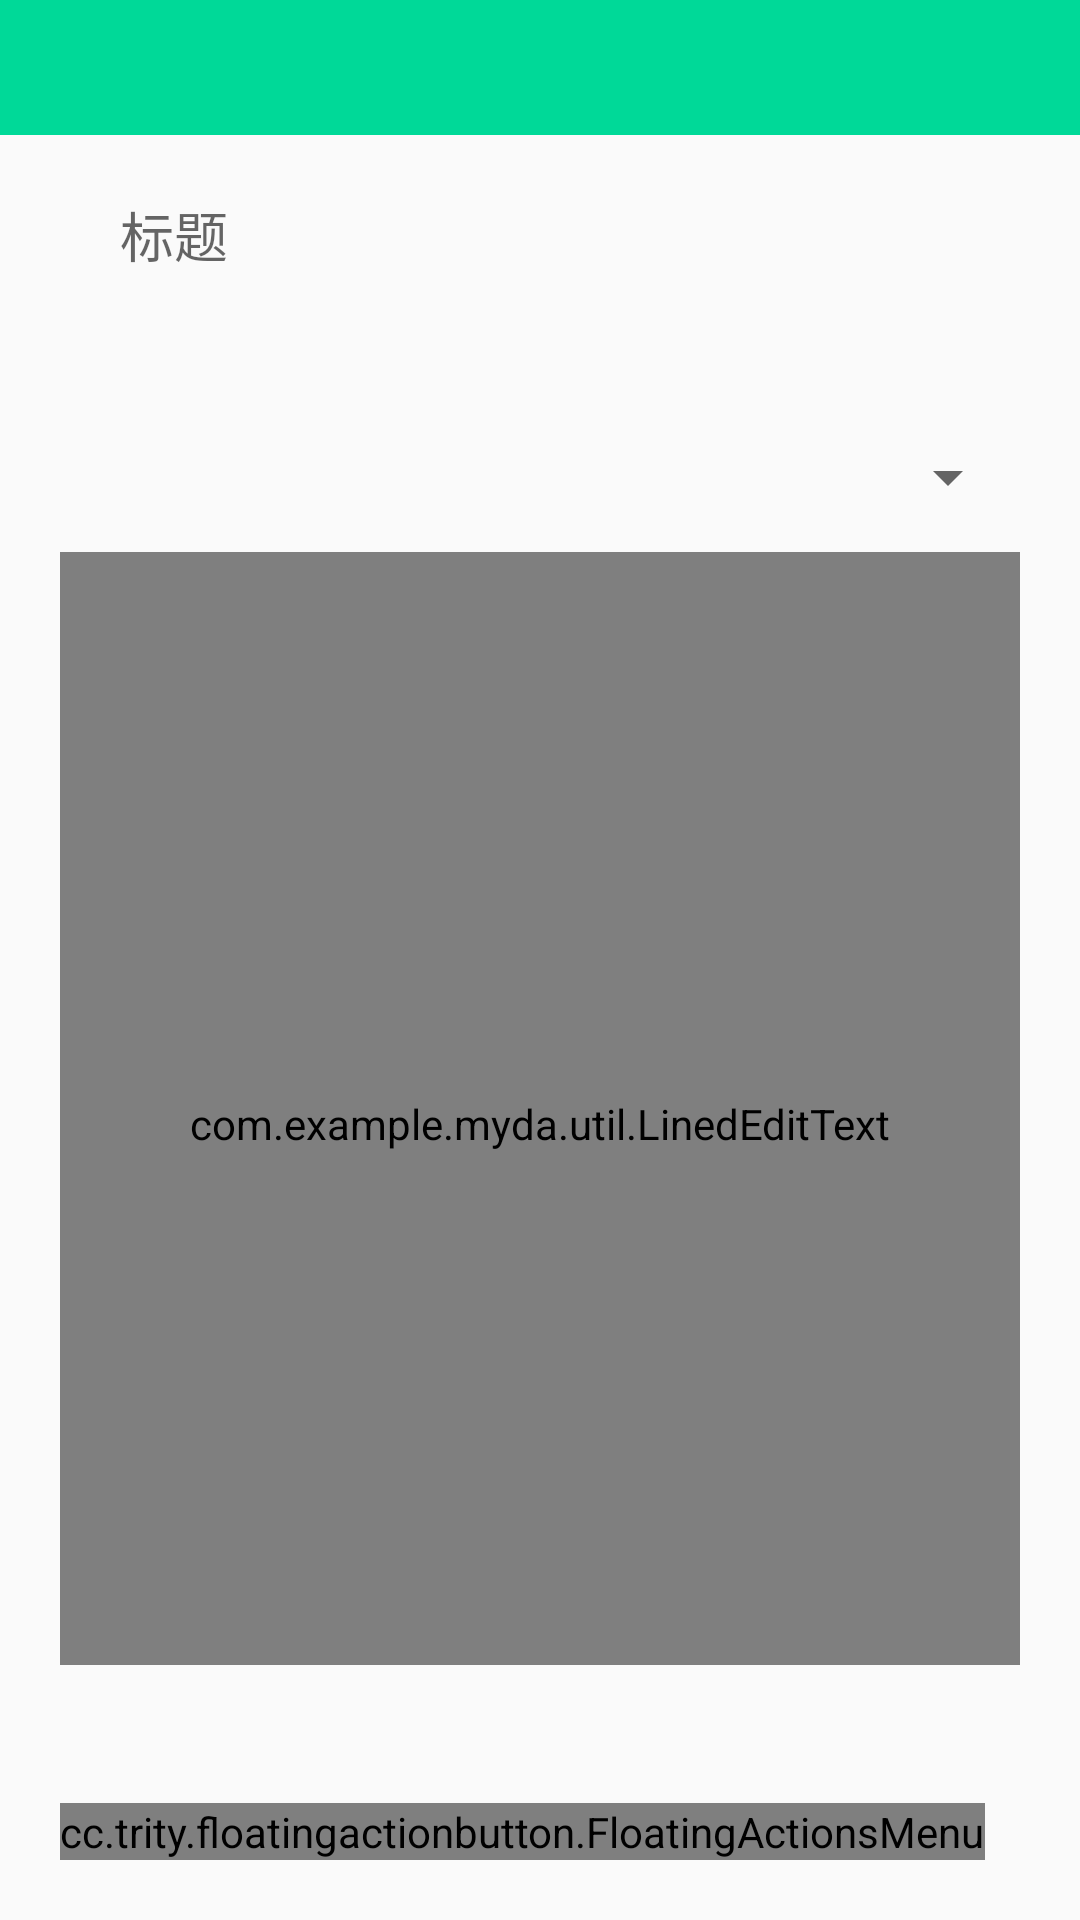

This screen was rendered from an Android layout file. Write that file and the resources it references.
<!-- AndroidManifest.xml: application theme Theme.AppCompat.DayNight.NoActionBar -->
<!-- res/layout/activity_add.xml -->
<?xml version="1.0" encoding="utf-8"?>
<LinearLayout xmlns:android="http://schemas.android.com/apk/res/android"
    xmlns:app="http://schemas.android.com/apk/res-auto"
    android:orientation="vertical"
    android:layout_width="match_parent"
    android:layout_height="match_parent">
    <include
        layout="@layout/same_title"></include>

    <RelativeLayout
        android:layout_width="match_parent"
        android:layout_height="wrap_content"
        android:paddingBottom="20dp"
        android:paddingLeft="20dp"
        android:paddingTop="20dp">

        <LinearLayout
            android:layout_width="match_parent"
            android:layout_height="match_parent"
            android:orientation="vertical"
            android:paddingRight="20dp">

            <EditText
                android:id="@+id/add_diary_et_title"
                android:layout_width="match_parent"
                android:layout_height="50dp"
                android:background="@drawable/shape_add_diary_title"
                android:enabled="true"
                android:gravity="top"
                android:maxLines="10"
                android:hint="标题"
                android:minLines="8"
                android:paddingLeft="20dp"
                android:paddingRight="20dp"
                android:paddingBottom="5dp"
                android:scrollbars="vertical" />

            <TextView
                android:id="@+id/spText"
                android:layout_width="match_parent"
                android:layout_height="wrap_content"/>

            <Spinner
                android:id="@+id/sp1"
                android:layout_width="match_parent"
                android:layout_height="50dp"/>


            <com.example.myda.util.LinedEditText
                android:id="@+id/add_diary_et_content"
                android:layout_width="match_parent"
                android:layout_height="0dp"
                android:layout_weight="1"
                android:background="@drawable/shape_add_diary_title"
                android:enabled="true"
                android:gravity="top"
                android:lineSpacingExtra="5dp"
                android:maxLines="10"
                android:hint="内容"
                android:minLines="8"
                android:paddingLeft="20dp"
                android:paddingRight="20dp"
                android:paddingTop="10dp"
                android:scrollbars="vertical"
                android:textSize="17sp" />

            <LinearLayout
                android:layout_width="match_parent"
                android:layout_height="65dp">

            </LinearLayout>
        </LinearLayout>


        <cc.trity.floatingactionbutton.FloatingActionsMenu
            android:id="@+id/right_labels"
            android:layout_width="wrap_content"
            android:layout_height="wrap_content"
            android:layout_alignParentBottom="true"
            android:layout_alignParentLeft="true"
            android:layout_alignParentStart="true"
            app:fab_addButtonSize="mini"
            app:fab_colorNormal="#4FF781"
            app:fab_expandDirection="right"
            app:fab_icon="@drawable/menu"
            >

            <cc.trity.floatingactionbutton.FloatingActionButton
                android:id="@+id/add_diary_fab_add"
                android:layout_width="50dp"
                android:layout_height="50dp"
                app:fab_colorNormal="#00D998"
                app:fab_icon="@drawable/save_new"
                app:fab_size="normal" />

            <cc.trity.floatingactionbutton.FloatingActionButton
                android:id="@+id/add_diary_fab_back"
                android:layout_width="40dp"
                android:layout_height="40dp"
                app:fab_colorNormal="#95FCBD"
                app:fab_icon="@drawable/back_new"
                app:fab_size="normal"
                app:fab_title="FAB 2" />
        </cc.trity.floatingactionbutton.FloatingActionsMenu>

    </RelativeLayout>
</LinearLayout>
<!-- res/layout/same_title.xml (included above) -->
<?xml version="1.0" encoding="utf-8"?>
<LinearLayout xmlns:android="http://schemas.android.com/apk/res/android"
    android:id="@+id/common_title_ll"
    android:background="#00D998"
    android:layout_width="match_parent"
    android:layout_height="45dp"
    android:orientation="horizontal">


    <ImageView
        android:id="@+id/same_iv_back"
        android:paddingLeft="5dp"
        android:layout_width="50dp"
        android:layout_height="30dp"
        android:layout_gravity="center_vertical"
        android:src="@drawable/ic_arrow_back_black_24dp"
        />

    <TextView
        android:id="@+id/same_tv_title"
        android:layout_width="0dp"
        android:layout_weight="1"
        android:layout_height="match_parent"
        android:textColor="#ffffff"
        android:layout_gravity="center"
        android:gravity="center"
        android:textSize="18sp"
        android:textStyle="bold"
        />

</LinearLayout>
<!-- resources referenced by this layout -->
<resources>

</resources>
